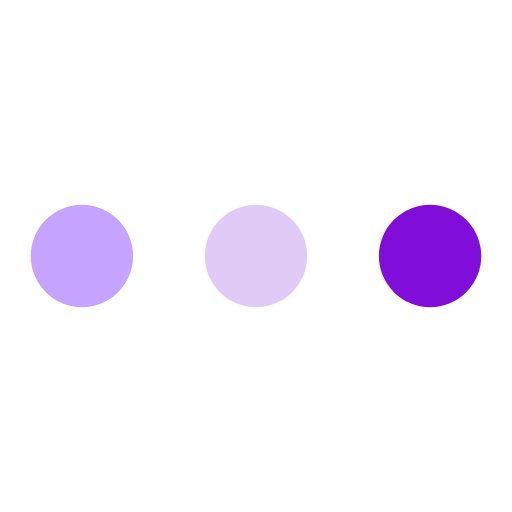
t = 0.00 s
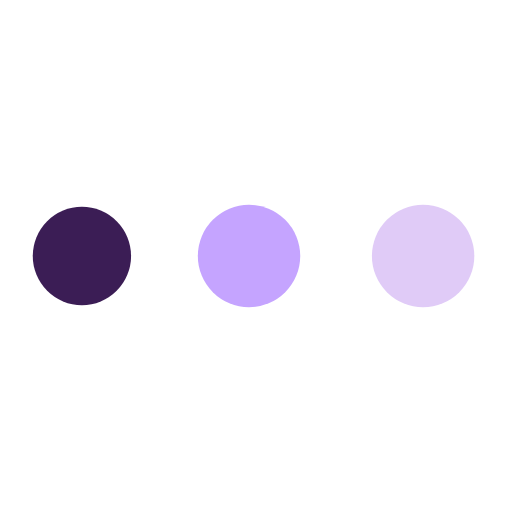
t = 0.40 s
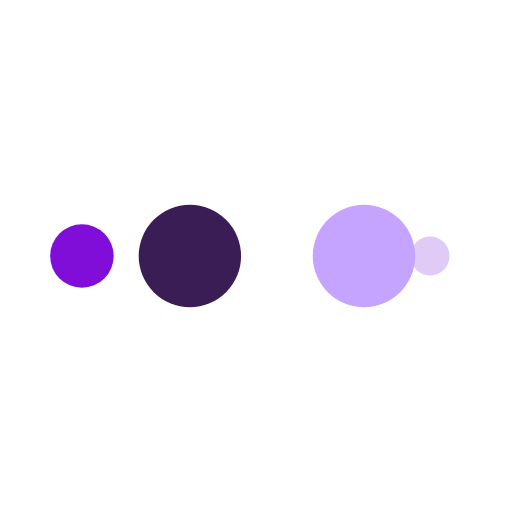
t = 0.67 s
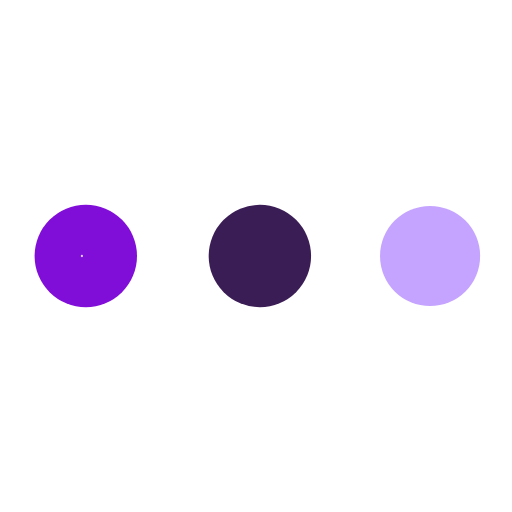
t = 1.06 s
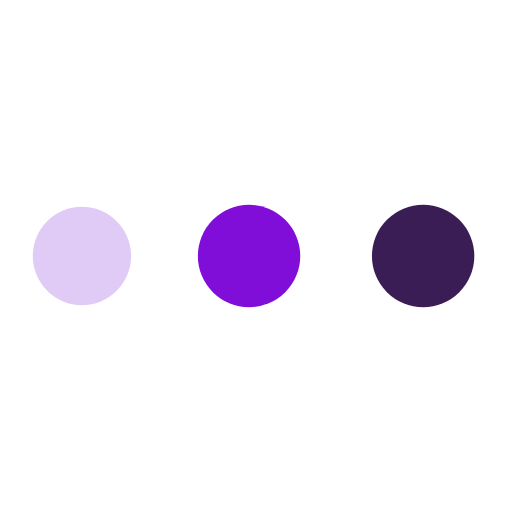
t = 1.46 s
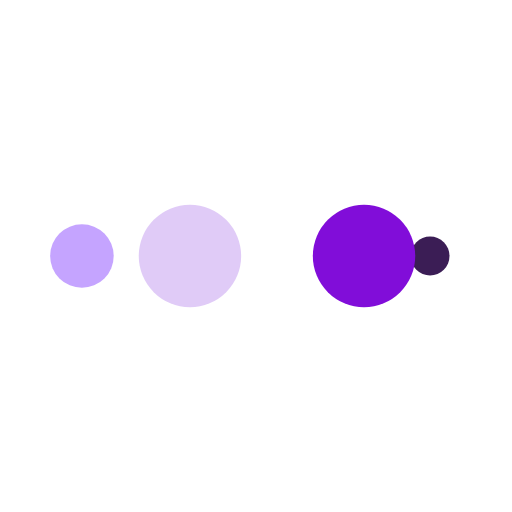
t = 1.73 s

The animated SVG that drew these frames (rendered in a browser with its animation timeline set to each time). Animation: 10 SMIL elements (animate=10); one cycle of 2.13 s, repeats indefinitely.

<?xml version="1.0" encoding="utf-8"?>
<svg xmlns="http://www.w3.org/2000/svg" xmlns:xlink="http://www.w3.org/1999/xlink" style="margin: auto; background: rgb(255, 255, 255); display: block; shape-rendering: auto;" width="151px" height="151px" viewBox="0 0 100 100" preserveAspectRatio="xMidYMid">
<circle cx="84" cy="50" r="10" fill="#810dd9">
    <animate attributeName="r" repeatCount="indefinite" dur="0.5319148936170213s" calcMode="spline" keyTimes="0;1" values="10;0" keySplines="0 0.5 0.5 1" begin="0s"></animate>
    <animate attributeName="fill" repeatCount="indefinite" dur="2.127659574468085s" calcMode="discrete" keyTimes="0;0.25;0.5;0.75;1" values="#810dd9;#e0cbf7;#c5a4ff;#3b1d55;#810dd9" begin="0s"></animate>
</circle><circle cx="16" cy="50" r="10" fill="#810dd9">
  <animate attributeName="r" repeatCount="indefinite" dur="2.127659574468085s" calcMode="spline" keyTimes="0;0.25;0.5;0.75;1" values="0;0;10;10;10" keySplines="0 0.5 0.5 1;0 0.5 0.5 1;0 0.5 0.5 1;0 0.5 0.5 1" begin="0s"></animate>
  <animate attributeName="cx" repeatCount="indefinite" dur="2.127659574468085s" calcMode="spline" keyTimes="0;0.25;0.5;0.75;1" values="16;16;16;50;84" keySplines="0 0.5 0.5 1;0 0.5 0.5 1;0 0.5 0.5 1;0 0.5 0.5 1" begin="0s"></animate>
</circle><circle cx="50" cy="50" r="10" fill="#3b1d55">
  <animate attributeName="r" repeatCount="indefinite" dur="2.127659574468085s" calcMode="spline" keyTimes="0;0.25;0.5;0.75;1" values="0;0;10;10;10" keySplines="0 0.5 0.5 1;0 0.5 0.5 1;0 0.5 0.5 1;0 0.5 0.5 1" begin="-0.5319148936170213s"></animate>
  <animate attributeName="cx" repeatCount="indefinite" dur="2.127659574468085s" calcMode="spline" keyTimes="0;0.25;0.5;0.75;1" values="16;16;16;50;84" keySplines="0 0.5 0.5 1;0 0.5 0.5 1;0 0.5 0.5 1;0 0.5 0.5 1" begin="-0.5319148936170213s"></animate>
</circle><circle cx="84" cy="50" r="10" fill="#c5a4ff">
  <animate attributeName="r" repeatCount="indefinite" dur="2.127659574468085s" calcMode="spline" keyTimes="0;0.25;0.5;0.75;1" values="0;0;10;10;10" keySplines="0 0.5 0.5 1;0 0.5 0.5 1;0 0.5 0.5 1;0 0.5 0.5 1" begin="-1.0638297872340425s"></animate>
  <animate attributeName="cx" repeatCount="indefinite" dur="2.127659574468085s" calcMode="spline" keyTimes="0;0.25;0.5;0.75;1" values="16;16;16;50;84" keySplines="0 0.5 0.5 1;0 0.5 0.5 1;0 0.5 0.5 1;0 0.5 0.5 1" begin="-1.0638297872340425s"></animate>
</circle><circle cx="16" cy="50" r="10" fill="#e0cbf7">
  <animate attributeName="r" repeatCount="indefinite" dur="2.127659574468085s" calcMode="spline" keyTimes="0;0.25;0.5;0.75;1" values="0;0;10;10;10" keySplines="0 0.5 0.5 1;0 0.5 0.5 1;0 0.5 0.5 1;0 0.5 0.5 1" begin="-1.5957446808510638s"></animate>
  <animate attributeName="cx" repeatCount="indefinite" dur="2.127659574468085s" calcMode="spline" keyTimes="0;0.25;0.5;0.75;1" values="16;16;16;50;84" keySplines="0 0.5 0.5 1;0 0.5 0.5 1;0 0.5 0.5 1;0 0.5 0.5 1" begin="-1.5957446808510638s"></animate>
</circle></svg>
